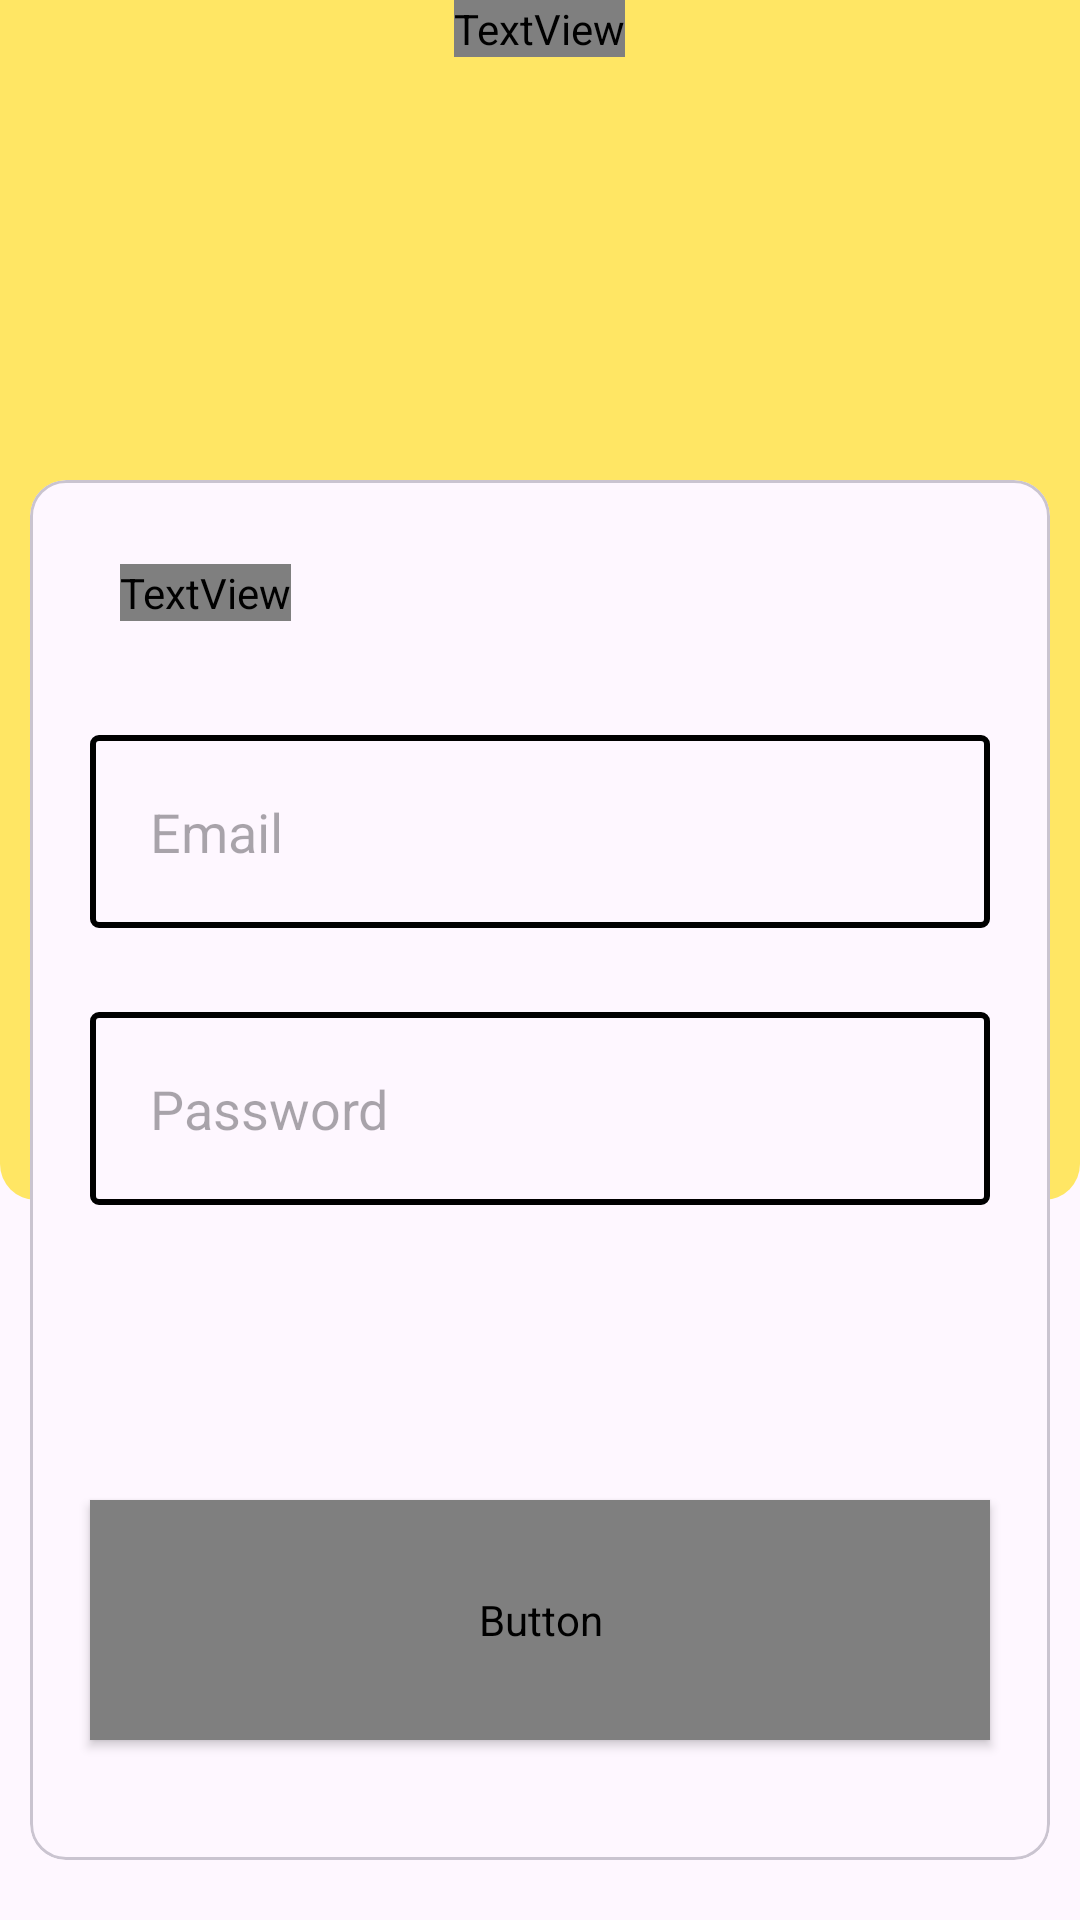

Produce the Android XML layout that renders to this screen, including the resource entries it uses.
<!-- AndroidManifest.xml: application theme Theme.Entreés -->
<!-- res/layout/activity_login_new.xml -->
<?xml version="1.0" encoding="utf-8"?>
<RelativeLayout xmlns:android="http://schemas.android.com/apk/res/android"
    android:layout_width="match_parent"
    android:layout_height="match_parent"
    xmlns:app="http://schemas.android.com/apk/res-auto">


    <LinearLayout
        android:layout_width="match_parent"
        android:layout_height="400dp">

        <View
            android:id="@+id/ellipse_1"
            android:layout_width="match_parent"
            android:layout_height="match_parent"
            android:background="@drawable/login_shape_new" />
    </LinearLayout>

    <FrameLayout
        android:layout_width="match_parent"
        android:layout_height="match_parent">
        <TextView
            android:id="@+id/appNameLogin"
            android:layout_width="wrap_content"
            android:layout_height="wrap_content"
            android:fontFamily="@font/righteous_font"
            android:layout_gravity="center_horizontal"
            android:text=""
            android:textColor="@color/black"
            android:textSize="80sp" />

        <com.google.android.material.card.MaterialCardView
            android:id="@+id/cardLayout"
            android:layout_width="340dp"
            android:layout_height="460dp"
            android:layout_gravity="center"
            android:layout_marginTop="70dp"
            android:elevation="10dp"

            >

            <RelativeLayout
                android:layout_width="match_parent"
                android:layout_height="match_parent">
                <TextView
                    android:id="@+id/textView2"
                    android:layout_width="wrap_content"
                    android:layout_height="wrap_content"
                    android:layout_marginTop="28dp"
                    android:text="Login"
                    android:fontFamily="@font/righteous_font"
                    android:textSize="35sp"
                    android:layout_marginStart="30dp" />

                <EditText
                    android:id="@+id/username"
                    android:layout_width="match_parent"
                    android:layout_height="wrap_content"
                    android:layout_below="@id/textView2"
                    android:layout_alignParentEnd="true"
                    android:importantForAutofill="noExcludeDescendants"
                    android:layout_alignParentStart="true"
                    android:layout_marginStart="20dp"
                    android:layout_marginTop="38dp"
                    android:layout_marginEnd="20dp"
                    android:background="@drawable/login_username_shape"
                    android:hint="@string/prompt_email"
                    android:inputType="textEmailAddress"
                    android:padding="20dp" />

                <EditText
                    android:id="@+id/password"
                    android:layout_width="match_parent"
                    android:layout_height="wrap_content"
                    android:hint="@string/prompt_password"
                    android:importantForAutofill="noExcludeDescendants"
                    android:imeActionLabel="@string/action_sign_in_short"
                    android:imeOptions="actionDone"
                    android:padding="20dp"
                    android:layout_below="@id/username"
                    android:inputType="textPassword"
                    android:layout_alignParentEnd="true"
                    android:layout_alignParentStart="true"
                    android:layout_marginStart="20dp"
                    android:layout_marginTop="28dp"
                    android:layout_marginEnd="20dp"
                    android:background="@drawable/login_username_shape"
                    />

                <Button
                    android:id="@+id/login"
                    android:layout_width="match_parent"
                    android:layout_height="80dp"
                    android:layout_alignParentStart="true"
                    android:layout_alignParentEnd="true"
                    android:layout_marginStart="20dp"
                    android:layout_marginEnd="20dp"
                    android:layout_alignParentBottom="true"
                    android:layout_marginBottom="40dp"
                    android:enabled="true"
                    android:fontFamily="@font/righteous_font"
                    android:padding="10dp"
                    android:text="@string/action_sign_in"
                    style="@style/Button"
                    android:textSize="20sp" />


            </RelativeLayout>


        </com.google.android.material.card.MaterialCardView>
    </FrameLayout>



</RelativeLayout>
<!-- resources referenced by this layout -->
<resources>
  <color name="bg_color">#202022</color>
  <color name="black">#000000</color>
  <color name="red">#FF0000</color>
  <!-- drawable login_shape_new (drawable) -->
  <?xml version="1.0" encoding="utf-8"?>
  <shape xmlns:android="http://schemas.android.com/apk/res/android" android:shape="rectangle">
  
      <corners android:bottomLeftRadius="12dp"
          android:bottomRightRadius="12dp"/>
  
      <solid android:color="@color/login_style"/>
  
  </shape>
  <!-- drawable login_username_shape (drawable) -->
  <?xml version="1.0" encoding="utf-8"?>
  <shape xmlns:android="http://schemas.android.com/apk/res/android" android:shape="rectangle">
      <corners android:radius="2dp"/>
      <stroke android:color="@color/black" android:width="2dp"/>
  
  </shape>
  <string name="action_sign_in">Sign in</string>
  <string name="action_sign_in_short">Sign in</string>
  <string name="app_name">Entreés</string>
  <string name="prompt_email">Email</string>
  <string name="prompt_password">Password</string>
  <style name="Button" parent="Widget.MaterialComponents.Button">
          
          <item name="android:textColor">@color/white</item>
          <item name="backgroundTint">@color/bg_color</item>
          <item name="fontFamily">@font/righteous_font</item>
          
      </style>
  <style name="Theme.Entreés" parent="Base.Theme.Entreés" />
  <color name="login_style">#FFE664</color>
  <color name="white">#FCFCFC</color>
  <style name="Base.Theme.Entreés" parent="Theme.Material3.DayNight.NoActionBar">
          
          <item name="colorPrimary">@color/primary_light</item>
  
          <item name="android:statusBarColor">@color/white</item>
      </style>
  <color name="primary_light">#FFEA7B</color>
</resources>
